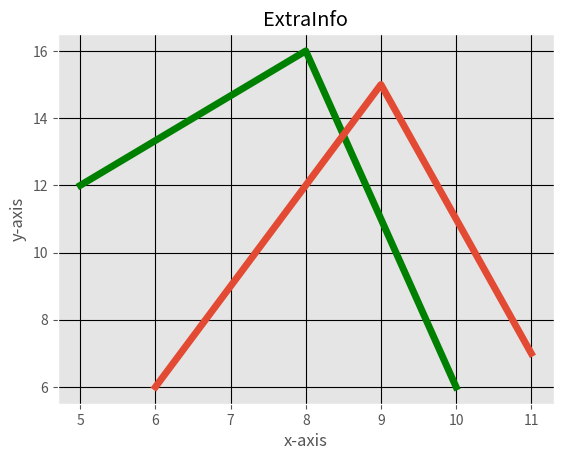

This chart was generated by the following Python code:
from matplotlib import pyplot as plt
from matplotlib import style

style.use("ggplot")

x=[5,8,10]
y=[12,16,6]

x1=[6,9,11]
y1=[6,15,7]

plt.plot(x,y,'g',label='lineone',linewidth=5)
plt.plot(x1,y1,label='labeltwo',linewidth=5)

plt.title("ExtraInfo")
plt.ylabel("y-axis")
plt.xlabel("x-axis")

plt.grid(True,color='k')

plt.show()

